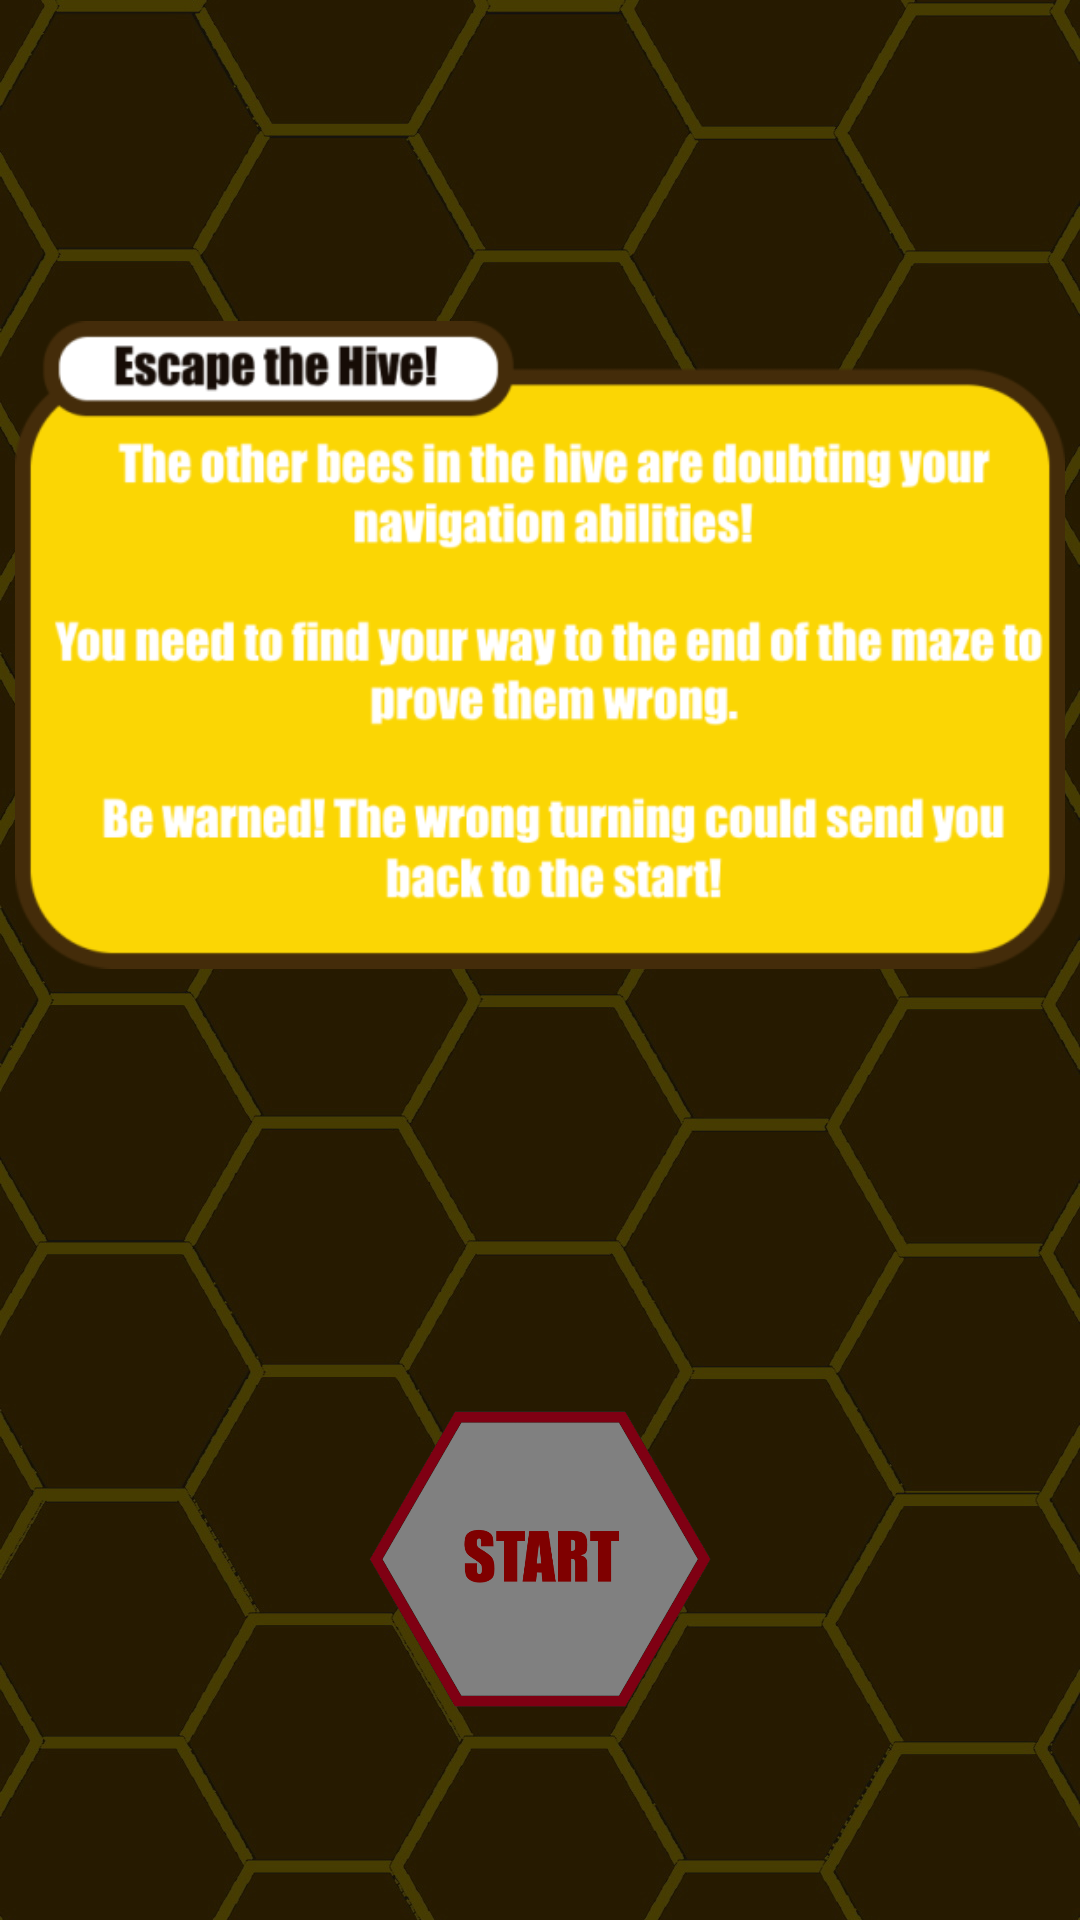

Produce the Android XML layout that renders to this screen, including the resource entries it uses.
<!-- AndroidManifest.xml: application theme Theme.HoneycombMaze -->
<!-- res/layout/activity_intro_screen.xml -->
<?xml version="1.0" encoding="utf-8"?>
<RelativeLayout xmlns:android="http://schemas.android.com/apk/res/android"
    xmlns:app="http://schemas.android.com/apk/res-auto"
    xmlns:tools="http://schemas.android.com/tools"
    android:layout_width="match_parent"
    android:layout_height="match_parent"
    tools:context=".IntroScreen">

    <ImageView
        android:layout_width="match_parent"
        android:layout_height="match_parent"
        android:src="@drawable/start_screen"
        android:scaleType="centerCrop"/>

    <ImageView
        android:id="@+id/info"
        android:layout_width="wrap_content"
        android:layout_height="wrap_content"
        android:layout_centerHorizontal="true"
        android:layout_marginHorizontal="5dp"
        android:layout_marginTop="30dp"
        android:src="@drawable/info_box" />

    <ImageView
        android:id="@+id/start"
        android:layout_width="wrap_content"
        android:layout_height="wrap_content"
        android:layout_below="@+id/info"
        android:layout_marginTop="70dp"
        android:layout_marginRight="70dp"
        android:layout_marginLeft="70dp"
        android:layout_marginBottom="70dp"
        android:src="@drawable/start_hex" />

</RelativeLayout>
<!-- resources referenced by this layout -->
<resources>
  <!-- drawable info_box: png bitmap (drawable, 63274 bytes) -->
  <!-- drawable start_hex: png bitmap (drawable, 49598 bytes) -->
  <!-- drawable start_screen: jpg bitmap (drawable, 221123 bytes) -->
  <style name="Theme.HoneycombMaze" parent="Theme.MaterialComponents.DayNight.DarkActionBar">
          
          <item name="colorPrimary">@color/purple_500</item>
          <item name="colorPrimaryVariant">@color/purple_700</item>
          <item name="colorOnPrimary">@color/white</item>
          
          <item name="colorSecondary">@color/teal_200</item>
          <item name="colorSecondaryVariant">@color/teal_700</item>
          <item name="colorOnSecondary">@color/black</item>
          
          <item name="android:statusBarColor" tools:targetApi="l">?attr/colorPrimaryVariant</item>
          
      </style>
  <color name="purple_500">#FF6200EE</color>
  <color name="purple_700">#FF3700B3</color>
  <color name="white">#FFFFFFFF</color>
  <color name="teal_200">#FF03DAC5</color>
  <color name="teal_700">#FF018786</color>
  <color name="black">#FF000000</color>
</resources>
